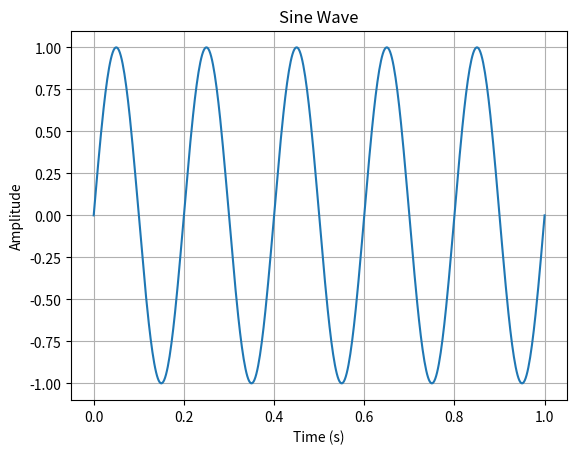

The script that saved this image:
import numpy as np
import matplotlib.pyplot as plt

# Define the sine wave parameters
frequency = 5  # Frequency in Hz
amplitude = 1  # Amplitude of the wave
time = np.linspace(0, 1, 500)  # Time vector

# Generate the sine wave
sine_wave = amplitude * np.sin(2 * np.pi * frequency * time)

# Plot the sine wave
plt.plot(time, sine_wave)
plt.title("Sine Wave")
plt.xlabel("Time (s)")
plt.ylabel("Amplitude")
plt.grid(True)
plt.show()